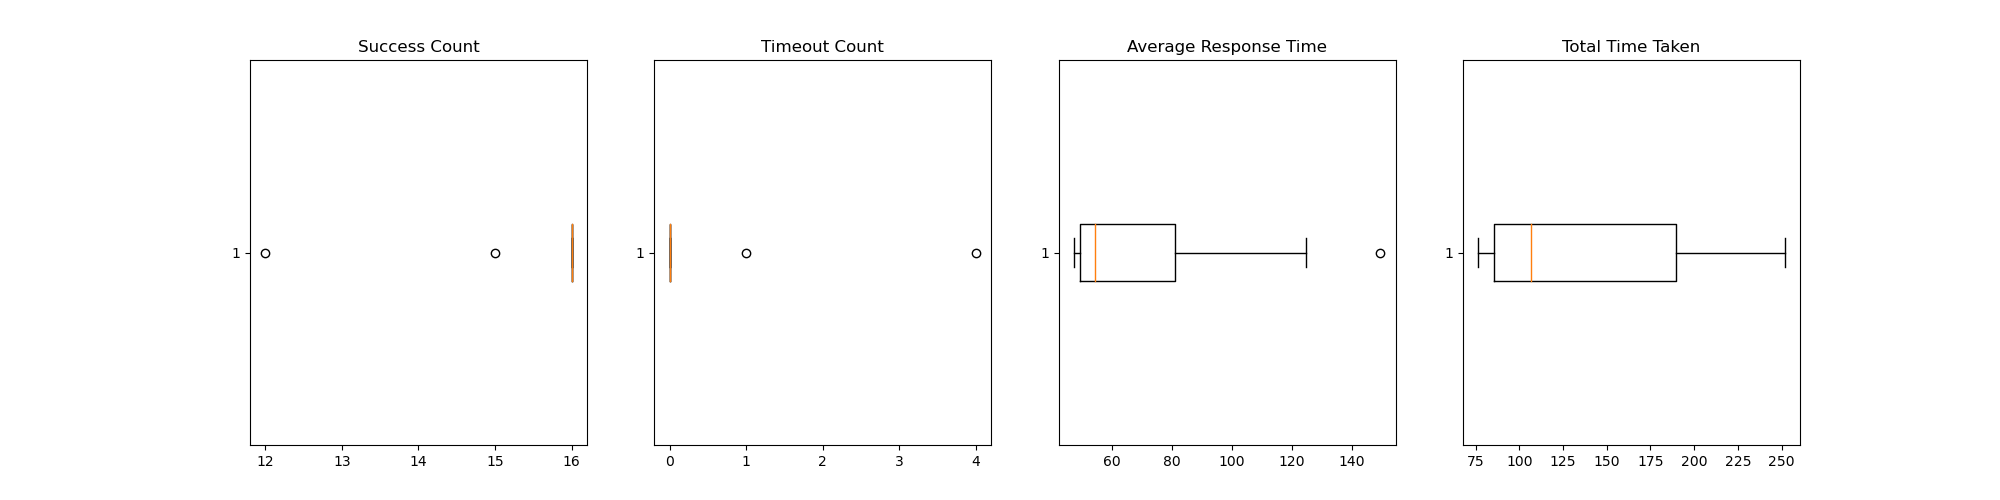

The data file committed next to this chart (first rows):
Success_Count, Timeout_Count, Average_Response_Time, Total_Time_Taken
16, 0, 50.77, 116.3
15, 1, 149.4, 214.4
16, 0, 47.49, 82.99
16, 0, 48.97, 76.58
12, 4, 124.7, 251.7
16, 0, 56.48, 113.8
16, 0, 58.15, 92.74
16, 0, 88.52, 240
16, 0, 52.33, 79.36
16, 0, 47.99, 99.22
